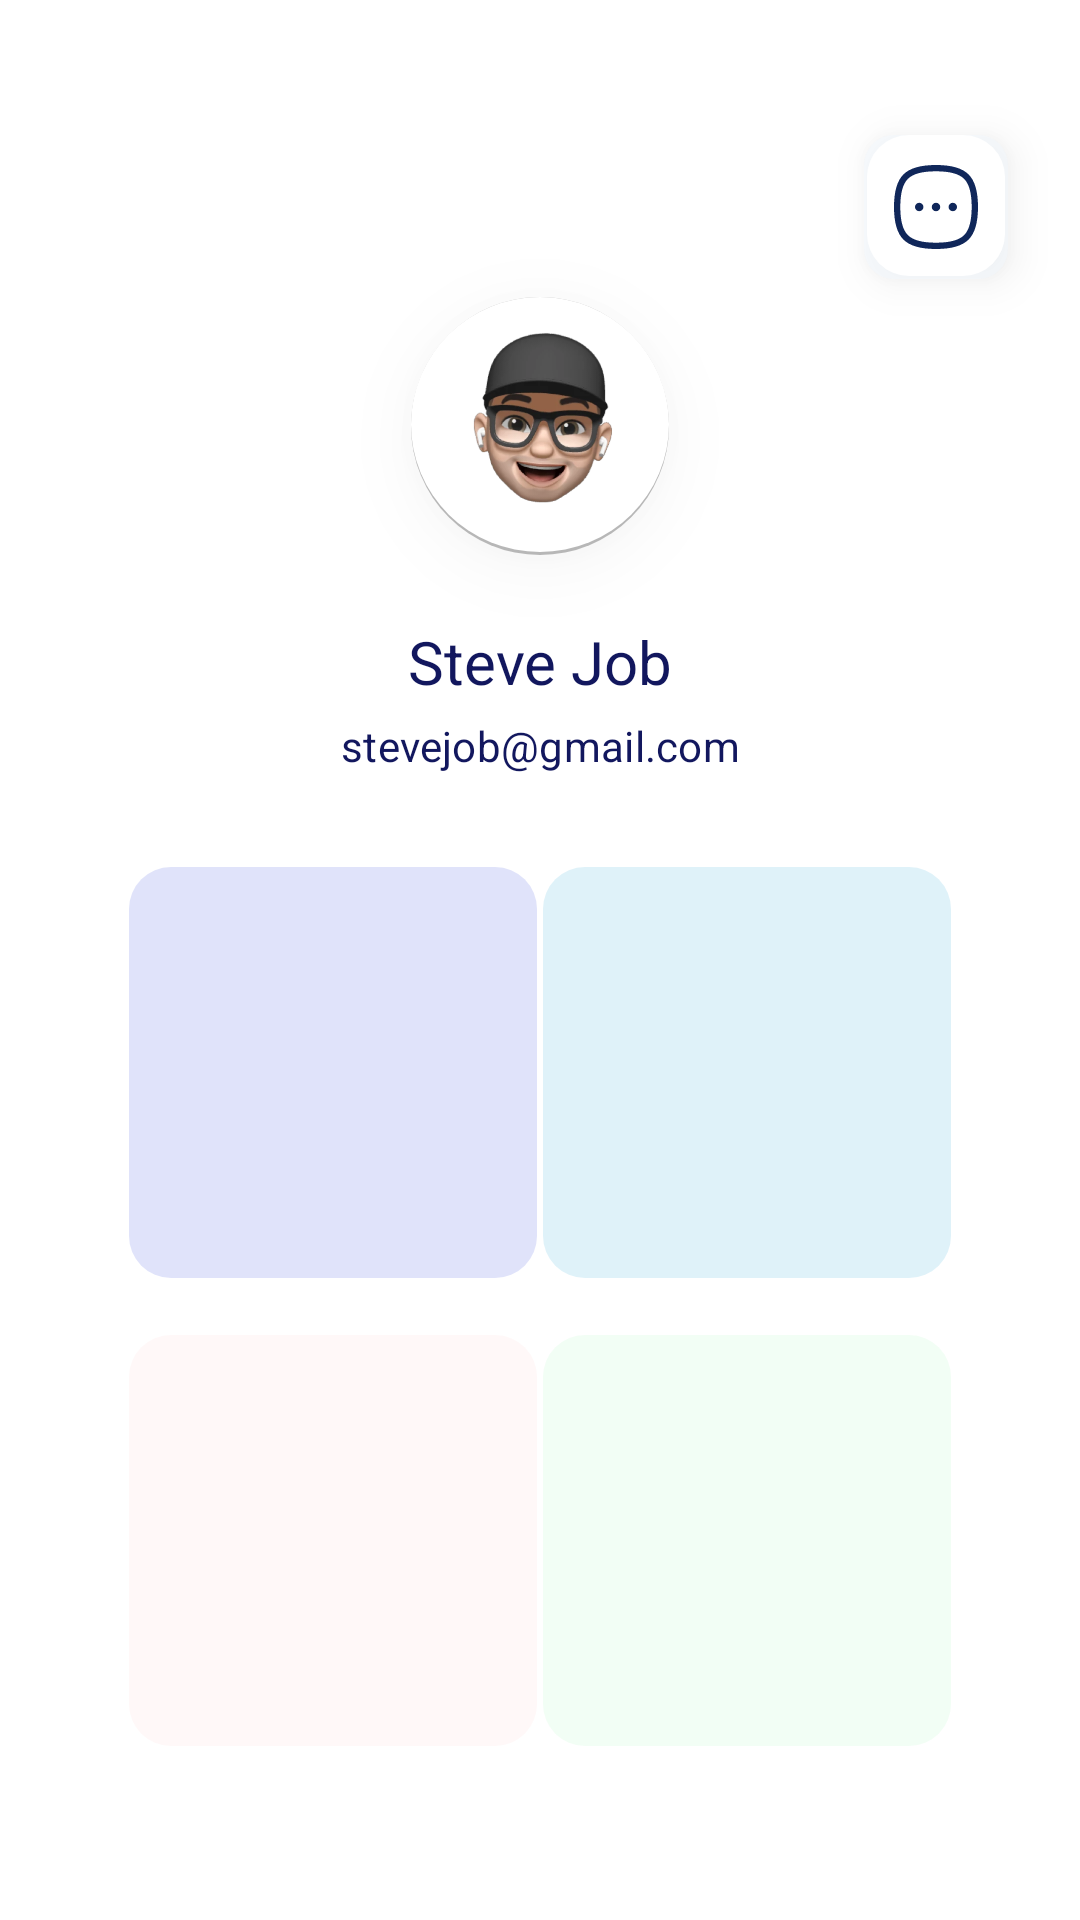

This screen was rendered from an Android layout file. Write that file and the resources it references.
<!-- AndroidManifest.xml: application theme Theme.ProductivityApp -->
<!-- res/layout/activity_profile.xml -->
<?xml version="1.0" encoding="utf-8"?>
<androidx.constraintlayout.widget.ConstraintLayout xmlns:android="http://schemas.android.com/apk/res/android"
    xmlns:app="http://schemas.android.com/apk/res-auto"
    xmlns:tools="http://schemas.android.com/tools"
    android:layout_width="match_parent"
    android:layout_height="match_parent"
    tools:context=".profile.ProfileActivity">

    <ImageButton
        android:id="@+id/imageButton2"
        android:layout_width="48dp"
        android:layout_height="48dp"
        android:layout_marginTop="45dp"
        android:layout_marginEnd="24dp"
        android:elevation="8dp"
        android:background="@drawable/ic_shape_navigation"
        android:src="@drawable/ic_more_square"
        app:layout_constraintEnd_toEndOf="parent"
        app:layout_constraintTop_toTopOf="parent" />

    <ImageView
        android:id="@+id/imageView18"
        android:layout_width="86dp"
        android:layout_height="86dp"
        android:layout_marginTop="99dp"
        android:background="@drawable/profile_pict_circle_shape"
        android:elevation="13dp"
        android:src="@drawable/person"
        app:layout_constraintEnd_toEndOf="parent"
        app:layout_constraintStart_toStartOf="parent"
        app:layout_constraintTop_toTopOf="parent" />

    <TextView
        android:id="@+id/tv_profile_name"
        style="@style/Widget.ProductivityApp.Headline5"
        android:layout_width="wrap_content"
        android:layout_height="wrap_content"
        android:layout_marginTop="22dp"
        android:text="Steve Job"
        android:textSize="20sp"
        app:layout_constraintEnd_toEndOf="parent"
        app:layout_constraintStart_toStartOf="parent"
        app:layout_constraintTop_toBottomOf="@+id/imageView18" />

    <TextView
        android:id="@+id/tv_detail_type"
        style="@style/Widget.ProductivityApp.Subtitle3"
        android:layout_width="wrap_content"
        android:layout_height="wrap_content"
        android:layout_marginTop="5dp"
        android:text="stevejob@gmail.com"
        app:layout_constraintEnd_toEndOf="parent"
        app:layout_constraintStart_toStartOf="parent"
        app:layout_constraintTop_toBottomOf="@+id/tv_profile_name" />

    <ImageView
        android:id="@+id/imageView19"
        android:layout_width="138dp"
        android:layout_height="138dp"
        android:layout_marginStart="42dp"
        android:layout_marginTop="31dp"
        android:background="@drawable/ic_profile_personal_shape"
        app:layout_constraintEnd_toEndOf="parent"
        app:layout_constraintHorizontal_bias="0.0"
        app:layout_constraintStart_toStartOf="parent"
        app:layout_constraintTop_toBottomOf="@+id/tv_detail_type" />

    <ImageView
        android:id="@+id/imageView20"
        android:layout_width="138dp"
        android:layout_height="138dp"
        android:layout_marginTop="31dp"
        android:layout_marginEnd="42dp"
        android:background="@drawable/ic_profile_work_shape"
        app:layout_constraintEnd_toEndOf="parent"
        app:layout_constraintHorizontal_bias="1.0"
        app:layout_constraintStart_toStartOf="parent"
        app:layout_constraintTop_toBottomOf="@+id/tv_detail_type" />

    <ImageView
        android:layout_width="138dp"
        android:layout_height="138dp"
        android:layout_marginStart="42dp"
        android:layout_marginTop="18dp"
        android:background="@drawable/ic_profile_private_shape"
        app:layout_constraintEnd_toEndOf="parent"
        app:layout_constraintHorizontal_bias="0.0"
        app:layout_constraintStart_toStartOf="parent"
        app:layout_constraintTop_toBottomOf="@+id/imageView19" />

    <ImageView
        android:layout_width="138dp"
        android:layout_height="138dp"
        android:layout_marginEnd="42dp"
        android:layout_marginTop="18dp"
        android:background="@drawable/ic_profile_meeting_shape"
        app:layout_constraintEnd_toEndOf="parent"
        app:layout_constraintHorizontal_bias="1.0"
        app:layout_constraintStart_toStartOf="parent"
        app:layout_constraintTop_toBottomOf="@+id/imageView20" />

</androidx.constraintlayout.widget.ConstraintLayout>
<!-- resources referenced by this layout -->
<resources>
  <!-- drawable ic_profile_meeting_shape (drawable) -->
  <?xml version="1.0" encoding="utf-8"?>
  <layer-list xmlns:android="http://schemas.android.com/apk/res/android">
  
      <item android:right="1dp" android:left="1dp" android:bottom="1dp">
          <shape android:shape="rectangle">
              <corners android:radius="14dp" />
              <solid android:color="#40CBF9D8" />
          </shape>
      </item>
  
  </layer-list>
  <!-- drawable ic_profile_personal_shape (drawable) -->
  <?xml version="1.0" encoding="utf-8"?>
  <layer-list xmlns:android="http://schemas.android.com/apk/res/android">
  
      <item android:right="1dp" android:left="1dp" android:bottom="1dp">
          <shape android:shape="rectangle">
              <corners android:radius="14dp" />
              <solid android:color="#40858FE9" />
          </shape>
      </item>
  
  </layer-list>
  <!-- drawable ic_profile_private_shape (drawable) -->
  <?xml version="1.0" encoding="utf-8"?>
  <layer-list xmlns:android="http://schemas.android.com/apk/res/android">
  
      <item android:right="1dp" android:left="1dp" android:bottom="1dp">
          <shape android:shape="rectangle">
              <corners android:radius="14dp" />
              <solid android:color="#40FFE4E4" />
          </shape>
      </item>
  
  </layer-list>
  <!-- drawable ic_profile_work_shape (drawable) -->
  <?xml version="1.0" encoding="utf-8"?>
  <layer-list xmlns:android="http://schemas.android.com/apk/res/android">
  
      <item android:right="1dp" android:left="1dp" android:bottom="1dp">
          <shape android:shape="rectangle">
              <corners android:radius="14dp" />
              <solid android:color="#407FC9E7" />
          </shape>
      </item>
  
  </layer-list>
  <!-- drawable ic_shape_navigation (drawable) -->
  <?xml version="1.0" encoding="utf-8"?>
  <layer-list xmlns:android="http://schemas.android.com/apk/res/android">
      <item>
          <shape
              android:shape="rectangle">
              <solid android:color="#66F1F7FF" />
              <corners android:radius="10dp"/>
          </shape>
      </item>
      <item android:right="1dp" android:left="1dp" android:bottom="1dp">
          <shape android:shape="rectangle">
              <corners android:radius="14dp" />
              <solid android:color="@color/primaryColor" />
          </shape>
      </item>
  
  </layer-list>
  <!-- drawable profile_pict_circle_shape (drawable) -->
  <?xml version="1.0" encoding="utf-8"?>
  <layer-list  xmlns:android="http://schemas.android.com/apk/res/android">
      <item>
          <shape android:shape="oval">
              <solid android:color="#42000000" />
              <corners android:radius="14dp" />
          </shape>
      </item>
      
      <item android:bottom="3px">
          <shape  android:shape="oval">
              <solid android:color="#FFFFFF" />
              <corners android:radius="14dp" />
          </shape>
  
      </item>
  </layer-list>
  <style name="Widget.ProductivityApp.Headline5" parent="TextAppearance.MaterialComponents.Headline5">
          <item name="fontFamily">@font/hindsiliguri_semibold</item>
          <item name="android:textSize">28sp</item>
          <item name="android:textColor">@color/primaryTextColor</item>
      </style>
  <style name="Widget.ProductivityApp.Subtitle3" parent="TextAppearance.MaterialComponents.Subtitle2">
          <item name="fontFamily">@font/hindsiliguri_medium</item>
          <item name="android:textColor">@color/primaryTextColor</item>
          <item name="android:textSize">14sp</item>
      </style>
  <color name="primaryColor">#ffffff</color>
  <color name="primaryTextColor">#12175e</color>
  <color name="primaryDarkColor">#cccccc</color>
  <color name="secondaryColor">#5b67ca</color>
  <color name="secondaryDarkColor">#203d98</color>
  <color name="secondaryTextColor">#ffffff</color>
</resources>
